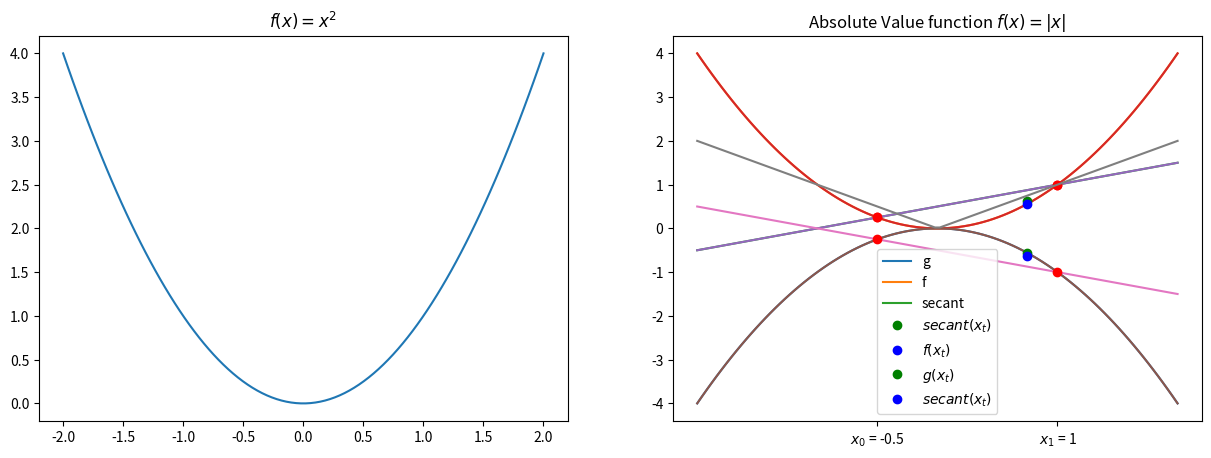

Write Python code to recreate this figure.
# -*- coding: utf-8 -*-
"""colab_activity15_3.ipynb

Automatically generated by Colab.

Original file is located at
    https://colab.research.google.com/<link-removed>

### Colab Activity 15.3: Convexity

**Expected Time = 60 minutes**


This activity focuses on determining the convexity of a given function.  Your goal is to identify whether or not a function has the appropriate convexity for finding a maximum or a minimum value.  In addition to the approach introduced in the lectures, you will also explore how the second derivative can be used to explore convexity.

#### Index

- [Problem 1](#-Problem-1)
- [Problem 2](#-Problem-2)
- [Problem 3](#-Problem-3)
- [Problem 4](#-Problem-4)
- [Problem 5](#-Problem-5)
"""

import numpy as np
import pandas as pd
import matplotlib.pyplot as plt

"""### Jensen's Inequality

Recall from the lecture the inequality:

$$tf(x_0) + (1 - t)f(x_1) \geq f(tx_0 + (1 - t)x_1)$$

In this assignment, your goal is to build intuition behind what this inequality says about a functions convexity by comparing the results of the inequality applied to two basic quadratic functions -- $f(x) = x^2$ and $g(x) = -x^2$.  You will select sample points $x_0 = a$ and $x_1 = b$ and explore the secant lines relationship to points in between $x_0$ and $x_1$.

[Back to top](#-Index)

### Problem 1

#### Defining the Functions




To begin, define functions $f$ and $g$ as defined below.  Also, using `np.linspace` to define a domain `x` from $x = [-2, 2]$ with 100 equally spaced points.
"""

def f(x):
    return x**2

def g(x):
    return -x**2

x = np.linspace(-2, 2, 100)


### Answer Check
fig, ax = plt.subplots(1, 2, figsize = (15, 5))
ax[0].plot(x, f(x), label = 'f')
ax[0].set_title(r'$f(x) = x^2$')
ax[1].plot(x, g(x), label = 'g')
ax[1].set_title(r'$g(x) = -x^2$');

"""[Back to top](#-Index)

### Problem 2

#### A Secant Line




omplete the function `secant_f` that takes in the following arguments:

- `x`: The domain to evaluate function on
- `x0`: The first x-coordinate of secant line
- `x1`: The second x-coordinate of secant line

This function should return a linear equation between the points $(x_0, f(x_0))$ and $(x_1, f(x_1))$.  
"""

def secant_f(x, x0, x1, function):
    '''
    This function returns the linear equation between
    the points (x0, f(x0)) and (x1, f(x1)).

    Arguments
    ---------
    x: np.array
      domain of x to evaluate function on
    x0: float
      first x-coordinate of secant line
    x1: float
      second x-coordinate of secant line

    Returns
    -------
    array of values where linear function
    is evaluated over domain x.
    '''
    # Calculate function values at the two points
    f_x0 = function(x0)
    f_x1 = function(x1)

    # Calculate the slope of the secant line
    slope = (f_x1 - f_x0) / (x1 - x0)

    # Return the secant line evaluated at all points in x
    return f_x0 + slope * (x - x0)


# print(f"secant line result: {secant_f(x, -0.5, 1)}")
### Answer Check
plt.plot(x, f(x), label = 'f')
plt.plot(x, secant_f(x, -0.5, 1, f), label = 'secant')
plt.plot(-0.5, f(-0.5), 'ro')
plt.plot(1, f(1), 'ro')
plt.xticks([-0.5, 1], [r'$x_0$ = -0.5', r'$x_1$ = 1'])
plt.legend()
plt.grid();

"""[Back to top](#-Index)

### Problem 3

#### Consider a value between $x_0$ and $x_1$




Note the term $tx_0 + (1 - t)x_1$ in the Jensen's inequality.  This is considered for all $t \in [0, 1]$.  

Effectively, this considers all points between $x_0$ and $x_1$.  You will only consider the point where $t = 0.5$.  Determine this value as `x_t`and calculate its corresponding values`s_x_t` and `f_x_t` using `secant(x_t)` and `f(x_t)`, respectively.
"""

x0 = 0.5
x1 = 1
t = 0.5
x_t = t * x0 + (1 - t) * x1

s_x_t = secant_f(x_t, x0, x1, f)
f_x_t = f(x_t)


### Answer Check
print(f'x_t = {x_t}')
print(f'secant(x_t) = {s_x_t}')
print(f'f(x_t) = {f_x_t}')


# ### Answer Check
plt.plot(x, f(x))
plt.plot(x, secant_f(x, -0.5, 1, f))
plt.plot(-0.5, f(-0.5), 'ro')
plt.plot(1, f(1), 'ro')
plt.plot(x_t, s_x_t, 'go', label = r'$secant(x_t)$')
plt.plot(x_t, f_x_t, 'bo', label = r'$f(x_t)$')
plt.xticks([-0.5, 1], [r'$x_0$ = -0.5', r'$x_1$ = 1'])
plt.legend()
plt.grid();

"""[Back to top](#-Index)

### Problem 4

#### The Important Comparison




If the Jensen's inequality essentially  is true for every point between $x_0$ and $x_1$ and all values $t \in [0, 1]$ then the function is convex.  

Repeat the above process for the function $g(x)$ by first defining a function `secant_g`.  How much greater is `g(0.5x_0 + 0.5x_1)` than `secant_g(x, x_0, x_1)` where `x_0 = -0.5` and `x_1 = 1`?  Assign your values to `g_x_t` and `secant_g_x_t` respectively.
"""

x_t = 0.5 * x0 + 0.5 * x1
g_x_t = g(x_t)
secant_g_x_t = secant_f(x_t, x0, x1, g)


# ### Answer Check
plt.plot(x, g(x))
plt.plot(x, secant_f(x, -0.5, 1, g))
plt.plot(-0.5, g(-0.5), 'ro')
plt.plot(1, g(1), 'ro')
plt.plot(x_t, g_x_t, 'go', label = r'$g(x_t)$')
plt.plot(x_t, secant_g_x_t, 'bo', label = r'$secant(x_t)$')
plt.xticks([-0.5, 1], [r'$x_0$ = -0.5', r'$x_1$ = 1'])
plt.legend()
plt.grid();

"""[Back to top](#-Index)

### Problem 5

#### A Different Loss Function



Instead of the squared loss function, consider an absolute value function given below. Note this mimics the **Mean Absolute Error** function.  

Is this function convex or not?  Consider a secant line that includes $x_0 = 0$ and assign your answer as a boolean to `is_convex`.
"""

def mae(x):
    return abs(x)

plt.plot(x, mae(x))
plt.title(r'Absolute Value function $f(x) = |x|$')
plt.grid();

is_convex = True


# ### Answer Check
print(f'The function is convex: {is_convex}')

